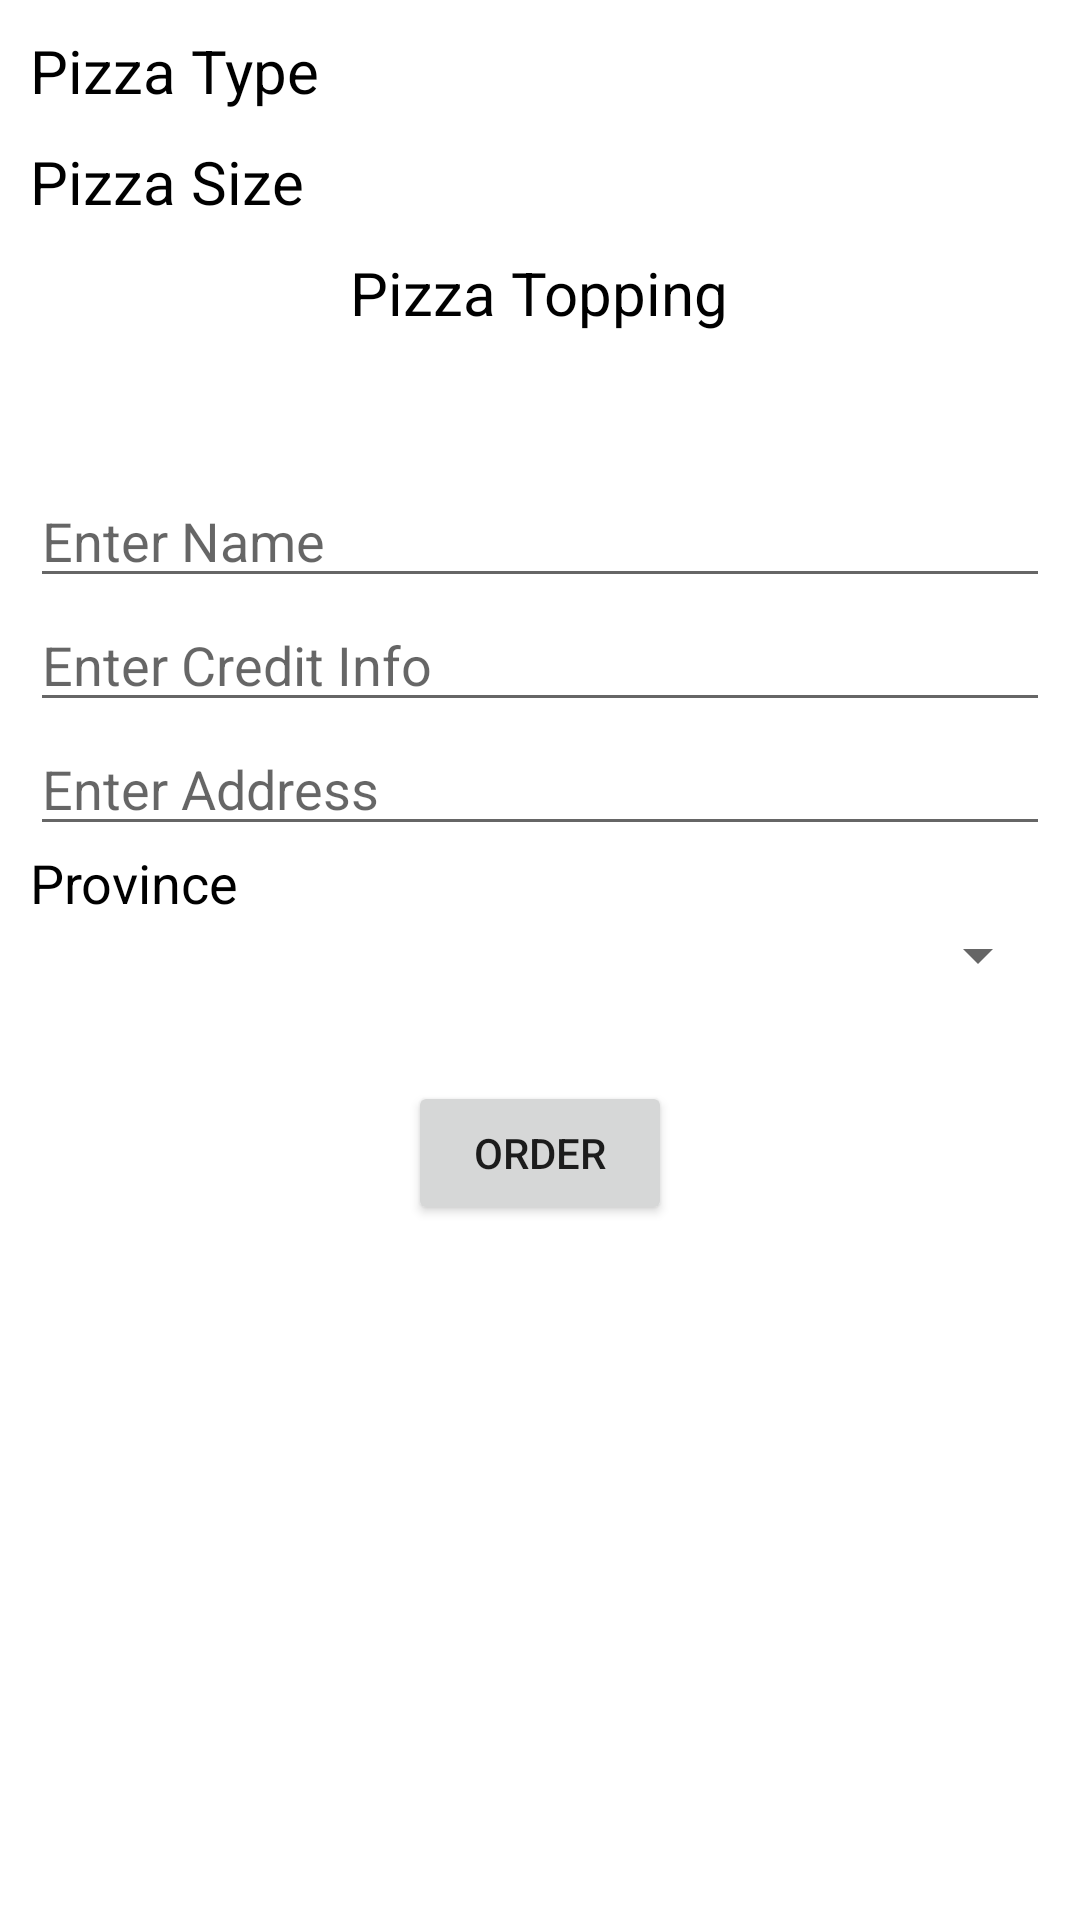

Layout XML and referenced resources for this Android screen:
<!-- AndroidManifest.xml: application theme Theme.HarshAssign2 -->
<!-- res/layout/activity_harsh3.xml -->
<?xml version="1.0" encoding="utf-8"?>
<LinearLayout
    xmlns:android="http://schemas.android.com/apk/res/android"
    xmlns:app="http://schemas.android.com/apk/res-auto"
    xmlns:tools="http://schemas.android.com/tools"
    android:layout_width="match_parent"
    android:layout_height="match_parent"
    tools:context=".PatelActivity3"
    android:orientation="vertical"
    android:padding="10dp">

    <LinearLayout
        android:layout_width="match_parent"
        android:layout_height="wrap_content"
        android:orientation="vertical">

        <TableLayout
            android:layout_width="match_parent"
            android:layout_height="wrap_content">

            <TableRow
                android:layout_width="match_parent"
                android:layout_height="wrap_content">

                <TextView
                    android:layout_width="match_parent"
                    android:layout_height="match_parent"
                    android:layout_marginBottom="10dp"
                    android:textColor="#000"
                    android:layout_weight="1"
                    android:text="@string/pizzaTypeTag"
                    android:textSize="20sp"
                    />

                <TextView
                    android:id="@+id/harshPizaType"
                    android:layout_width="wrap_content"
                    android:layout_height="wrap_content"
                    android:layout_marginBottom="10dp"
                    android:textSize="20sp"
                    />


            </TableRow>

        </TableLayout>

        <TableRow
            android:layout_width="match_parent"
            android:layout_height="wrap_content">

            <TextView
                android:layout_width="wrap_content"
                android:layout_height="match_parent"
                android:layout_marginBottom="10dp"
                android:layout_weight="1"
                android:text="@string/pizzaSizeTag"
                android:textColor="#000"
                android:textSize="20sp"
                />

            <TextView
                android:id="@+id/harshSizeType"
                android:layout_width="wrap_content"
                android:layout_height="wrap_content"
                android:layout_marginBottom="10dp"
                android:textSize="20sp"
                />


        </TableRow>

        <TableRow
            android:layout_width="match_parent"
            android:layout_height="wrap_content">

            <LinearLayout
                android:layout_width="match_parent"
                android:layout_height="wrap_content"
                android:orientation="vertical">

                <TextView
                    android:layout_width="wrap_content"
                    android:layout_height="match_parent"
                    android:layout_marginBottom="10dp"
                    android:text="@string/pizzaToppingTag"
                    android:textColor="#000"
                    android:layout_gravity="center"
                    android:textSize="20sp"
                    />

                <TextView
                    android:id="@+id/harshToppType"
                    android:layout_width="wrap_content"
                    android:layout_height="wrap_content"
                    android:layout_marginBottom="10dp"
                    android:textSize="20sp"
                    />

            </LinearLayout>


        </TableRow>

    </LinearLayout>

    <EditText
        android:id="@+id/harshEdtName"
        android:layout_width="match_parent"
        android:layout_height="wrap_content"
        android:hint="@string/nameHint"
        android:inputType="text"/>


    <EditText
        android:id="@+id/harshEdtCreditCard"
        android:layout_width="match_parent"
        android:layout_height="wrap_content"
        android:hint="@string/creditHint"
        android:inputType="number"
        android:maxLength="16"/>


    <EditText
        android:id="@+id/harshEdtAddress"
        android:layout_width="match_parent"
        android:layout_height="wrap_content"
        android:hint="@string/addHint" />

    <TextView
        android:layout_width="wrap_content"
        android:layout_height="wrap_content"
        android:text="@string/provinceTag"
        android:textSize="18sp"
        android:textColor="#000"/>
    <Spinner
        android:id="@+id/harshProvinceSpin"
        android:layout_width="match_parent"
        android:layout_height="wrap_content"/>

    <Button
        android:id="@+id/harshOrderBtn"
        android:layout_width="wrap_content"
        android:layout_height="wrap_content"
        android:layout_marginTop="30dp"
        android:text="@string/orderTag"
        android:layout_gravity="center_horizontal"
        />


</LinearLayout>
<!-- resources referenced by this layout -->
<resources>
  <string name="addHint">Enter Address</string>
  <string name="creditHint">Enter Credit Info</string>
  <string name="nameHint">Enter Name</string>
  <string name="orderTag">Order</string>
  <string name="pizzaSizeTag">Pizza Size</string>
  <string name="pizzaToppingTag">Pizza Topping</string>
  <string name="pizzaTypeTag">Pizza Type</string>
  <string name="provinceTag">Province</string>
  <style name="Theme.HarshAssign2" parent="Theme.MaterialComponents.DayNight.DarkActionBar">
          
          <item name="colorPrimary">@color/purple_500</item>
          <item name="colorPrimaryVariant">@color/purple_700</item>
          <item name="colorOnPrimary">@color/white</item>
          
          <item name="colorSecondary">@color/teal_200</item>
          <item name="colorSecondaryVariant">@color/teal_700</item>
          <item name="colorOnSecondary">@color/black</item>
          
          <item name="android:statusBarColor" tools:targetApi="l">?attr/colorPrimaryVariant</item>
          
      </style>
  <!-- not gathered from this repository: default colours our renderer supplied (Android Studio template values) -->
  <color name="purple_500">#FF6200EE</color>
  <color name="purple_700">#FF3700B3</color>
  <color name="teal_200">#FF03DAC5</color>
  <color name="teal_700">#FF018786</color>
  <color name="black">#FF000000</color>
  <color name="white">#FFFFFFFF</color>
</resources>
